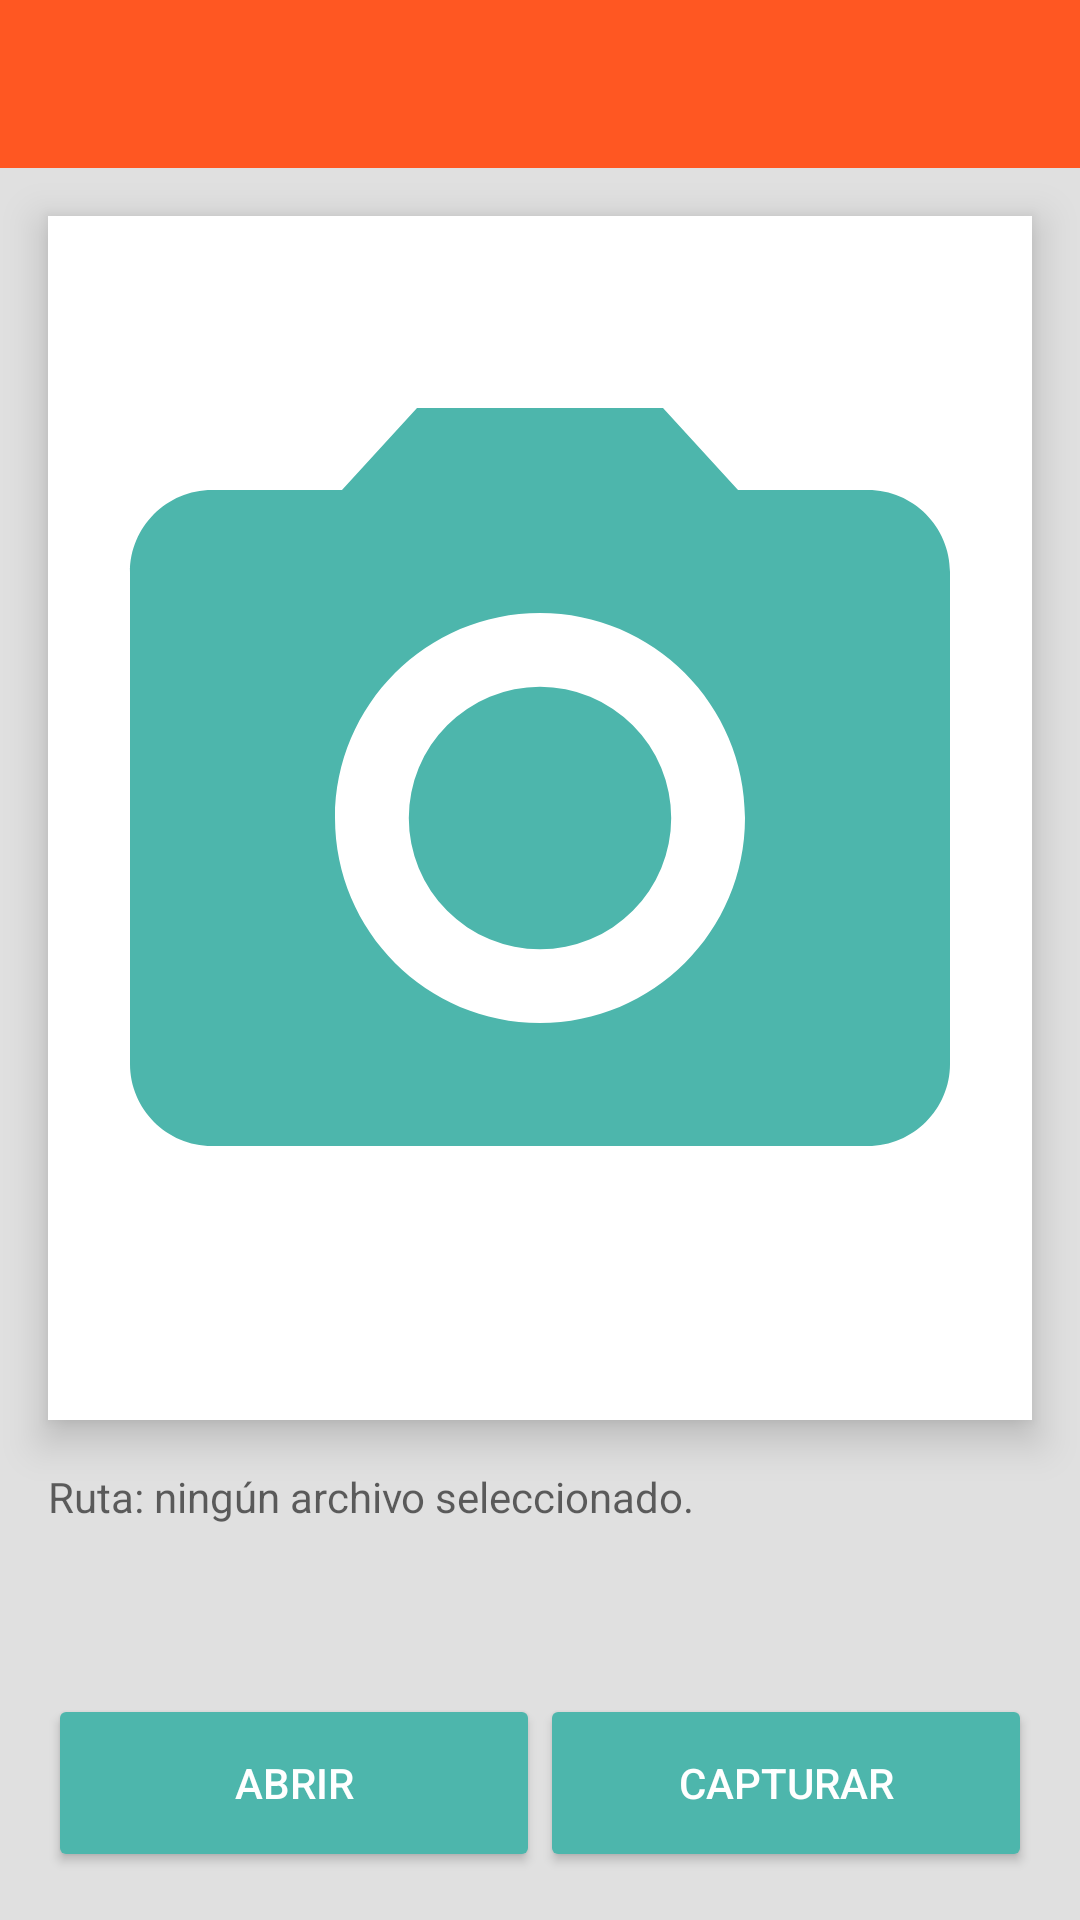

Here is an Android app screen rendered from its layout file. Give the layout XML and the strings, colors and styles it references.
<!-- AndroidManifest.xml: application theme AppTheme -->
<!-- res/layout/fragment_imagen.xml -->
<?xml version="1.0" encoding="utf-8"?>
<android.support.design.widget.CoordinatorLayout xmlns:android="http://schemas.android.com/apk/res/android"
    xmlns:app="http://schemas.android.com/apk/res-auto"
    xmlns:tools="http://schemas.android.com/tools"
    android:layout_width="match_parent"
    android:layout_height="match_parent"
    android:fitsSystemWindows="true"
    tools:context=".MainActivity">
    <LinearLayout
        android:layout_width="match_parent"
        android:layout_height="match_parent"
        android:orientation="vertical"
        android:gravity="center_vertical"
        android:background="@color/colorGrey">

        <android.support.design.widget.AppBarLayout
            android:id="@+id/appBar"
            android:layout_width="match_parent"
            android:layout_height="wrap_content"
            android:theme="@style/AppTheme.AppBarOverlay">

            <android.support.v7.widget.Toolbar
                android:id="@+id/toolbar"
                android:layout_width="match_parent"
                android:layout_height="?attr/actionBarSize"
                android:background="?attr/colorPrimary"
                app:popupTheme="@style/AppTheme.PopupOverlay" />

        </android.support.design.widget.AppBarLayout>

        <LinearLayout
            android:layout_width="match_parent"
            android:layout_height="match_parent"
            android:orientation="vertical">

            <RelativeLayout
                android:layout_width="match_parent"
                android:layout_height="0dp"
                android:layout_weight="8"
                android:elevation="8dp"
                android:layout_margin="@dimen/activity_horizontal_margin"
                android:background="@color/colorWhit">

                <ImageView
                    android:id="@+id/image_storage"
                    android:layout_width="match_parent"
                    android:layout_height="match_parent"
                    android:src="@drawable/ic_camera"/>

            </RelativeLayout>

            <LinearLayout
                android:layout_width="match_parent"
                android:layout_height="0dp"
                android:layout_weight="3"
                android:orientation="vertical">

            <TextView
                android:id="@+id/txt_ruta_imagen"
                android:layout_marginRight="@dimen/activity_horizontal_margin"
                android:layout_marginLeft="@dimen/activity_horizontal_margin"
                android:layout_width="match_parent"
                android:layout_height="0dp"
                android:layout_weight="1"
                android:hint="@string/no_archivo"/>

            <LinearLayout
                android:layout_width="match_parent"
                android:layout_height="0dp"
                android:layout_weight="1"
                android:orientation="horizontal"
                android:layout_margin="@dimen/activity_horizontal_margin"
                android:gravity="bottom">

                <Button
                    android:id="@+id/btn_abrir_imagen"
                    style="@style/Button"
                    android:layout_width="0dp"
                    android:layout_height="match_parent"
                    android:layout_weight="1"
                    android:text="@string/abrir" />

                <Button
                    android:id="@+id/btn_capturar_imagen"
                    style="@style/Button"
                    android:layout_width="0dp"
                    android:layout_height="match_parent"
                    android:layout_weight="1"
                    android:text="@string/capturar"
                    android:onClick="onClickCapturar"/>

            </LinearLayout>
            </LinearLayout>

        </LinearLayout>

    </LinearLayout>

</android.support.design.widget.CoordinatorLayout>
<!-- resources referenced by this layout -->
<resources>
  <color name="colorGrey">#e0e0e0</color>
  <color name="colorWhit">#ffffff</color>
  <dimen name="activity_horizontal_margin">16dp</dimen>
  <!-- drawable ic_camera (drawable) -->
  <vector android:height="240dp" android:viewportHeight="24.0"
      android:viewportWidth="24.0" android:width="240dp" xmlns:android="http://schemas.android.com/apk/res/android">
      <path android:fillColor="#4db6ac" android:pathData="M12,12m-3.2,0a3.2,3.2 0,1 1,6.4 0a3.2,3.2 0,1 1,-6.4 0"/>
      <path android:fillColor="#4db6ac" android:pathData="M9,2L7.17,4L4,4c-1.1,0 -2,0.9 -2,2v12c0,1.1 0.9,2 2,2h16c1.1,0 2,-0.9 2,-2L22,6c0,-1.1 -0.9,-2 -2,-2h-3.17L15,2L9,2zM12,17c-2.76,0 -5,-2.24 -5,-5s2.24,-5 5,-5 5,2.24 5,5 -2.24,5 -5,5z"/>
  </vector>
  <string name="abrir">ABRIR</string>
  <string name="capturar">CAPTURAR</string>
  <string name="no_archivo">Ruta: ningún archivo seleccionado.</string>
  <style name="AppTheme.AppBarOverlay" parent="ThemeOverlay.AppCompat.Dark.ActionBar" />
  <style name="AppTheme.PopupOverlay" parent="ThemeOverlay.AppCompat.Light" />
  <style name="Button" parent="ThemeOverlay.AppCompat.Light">
          <item name="android:backgroundTint">@color/colorAccent</item>
          <item name="android:textColor">@color/colorWhit</item>
  
      </style>
  <style name="AppTheme" parent="Theme.AppCompat.Light.DarkActionBar">
          
          <item name="colorPrimary">@color/colorPrimary</item>
          <item name="colorPrimaryDark">@color/colorPrimaryDark</item>
          <item name="colorAccent">@color/colorAccent</item>
      </style>
  <color name="colorAccent">#4db6ac</color>
  <color name="colorPrimary">#ff5722</color>
  <color name="colorPrimaryDark">#e64a19</color>
</resources>
